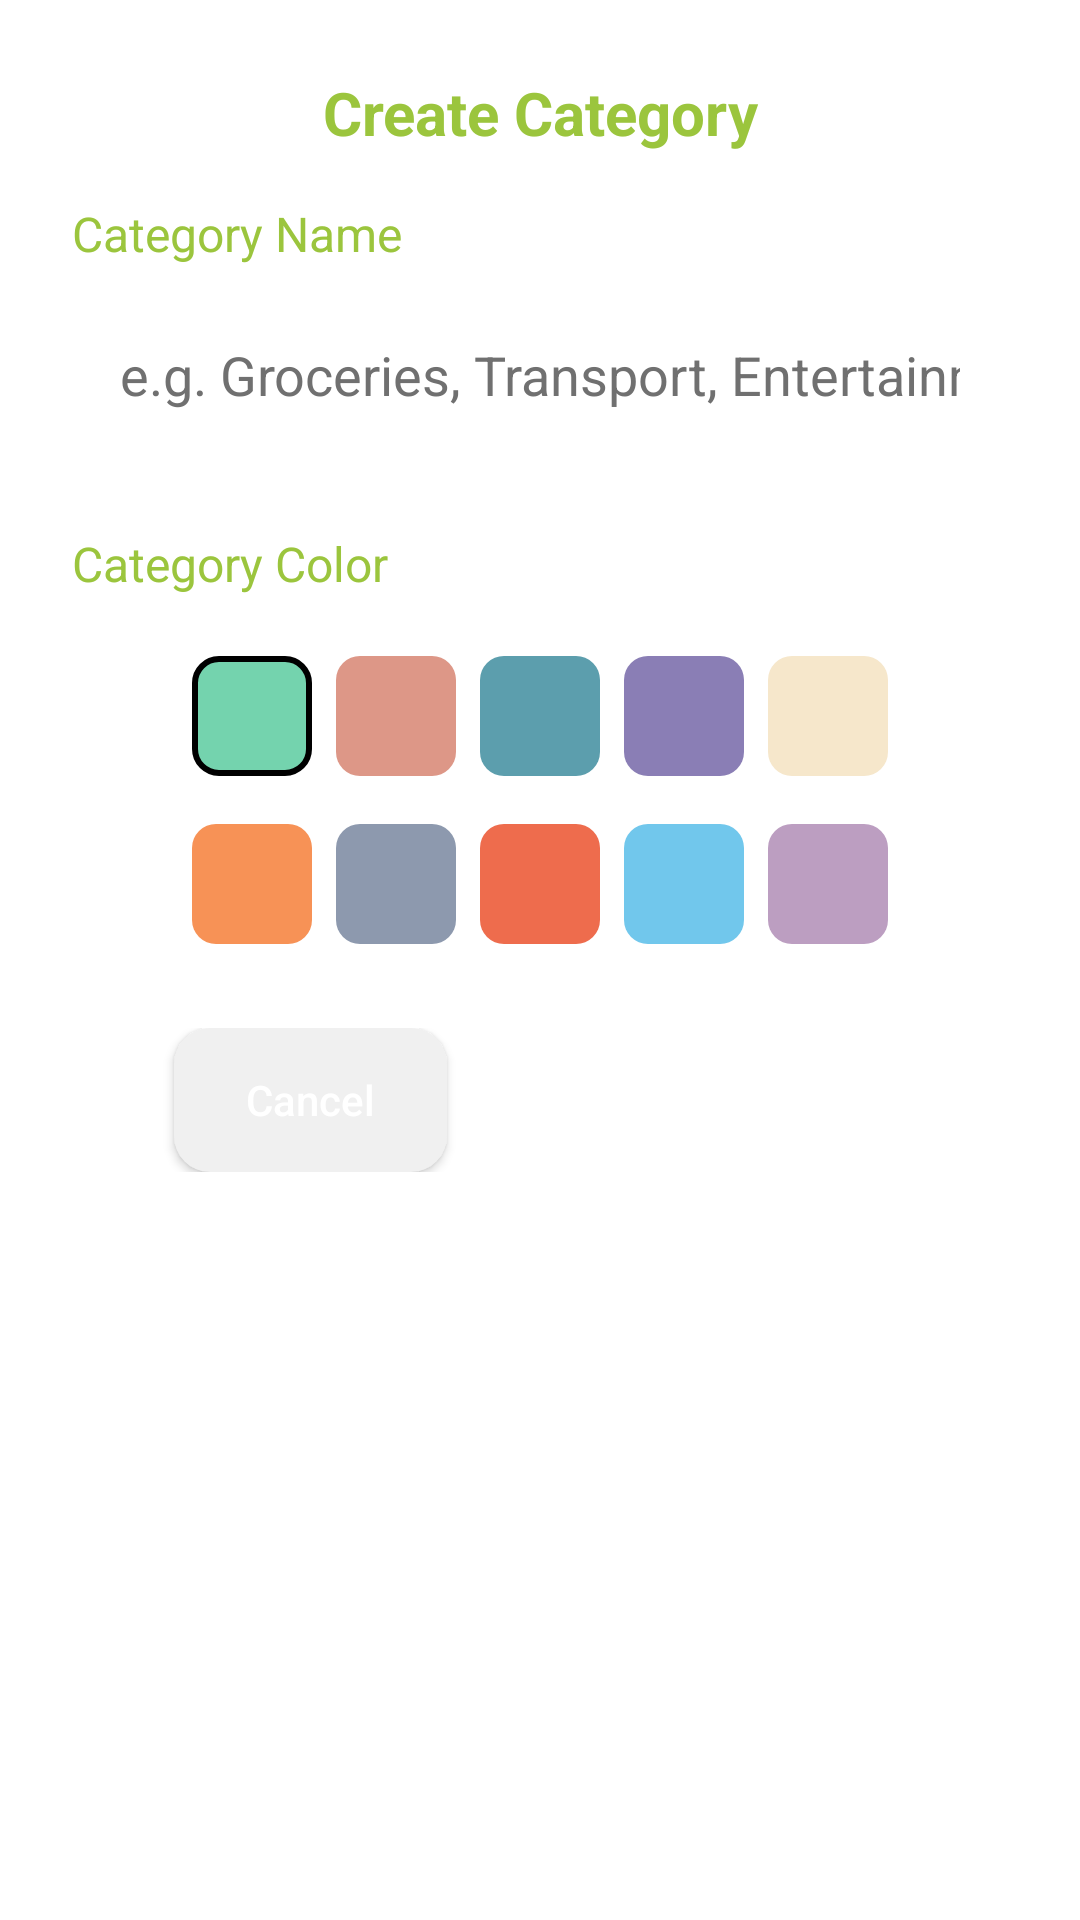

Reconstruct the res/layout file that produces this screen, plus the resources it refers to.
<!-- AndroidManifest.xml: application theme Theme.Prog7313_BudgetBuddy -->
<!-- res/layout/dialog_add_category.xml -->
<?xml version="1.0" encoding="utf-8"?>
<LinearLayout
    xmlns:android="http://schemas.android.com/apk/res/android"
    xmlns:app="http://schemas.android.com/apk/res-auto"
    android:layout_width="match_parent"
    android:layout_height="wrap_content"
    android:orientation="vertical"
    android:padding="24dp">

    <LinearLayout
        android:layout_width="match_parent"
        android:layout_height="wrap_content"
        android:orientation="horizontal"
        android:gravity="center_vertical"
        android:layout_marginBottom="16dp">

        <ImageView
            android:id="@+id/btnBackCategory"
            android:layout_width="24dp"
            android:layout_height="24dp"
            android:src="@drawable/ic_arrow_back"
            app:tint="@color/olivine" />

        <TextView
            android:layout_width="0dp"
            android:layout_height="wrap_content"
            android:layout_weight="1"
            android:text="Create Category"
            android:textAlignment="center"
            android:textColor="@color/olivine"
            android:textSize="20sp"
            android:textStyle="bold" />

        <View
            android:layout_width="24dp"
            android:layout_height="24dp" />
    </LinearLayout>

    <TextView
        android:layout_width="wrap_content"
        android:layout_height="wrap_content"
        android:text="Category Name"
        android:textColor="@color/olivine"
        android:textSize="16sp"
        android:layout_marginBottom="8dp"/>

    <EditText
        android:id="@+id/etCategoryName"
        android:layout_width="match_parent"
        android:layout_height="wrap_content"
        android:background="@drawable/input_field_bg"
        android:hint="e.g. Groceries, Transport, Entertainment"
        android:inputType="textCapSentences"
        android:padding="16dp"
        android:textColorHint="@color/input_hint_color"
        android:textColor="@color/input_text_color"
        android:layout_marginBottom="24dp"/>

    <TextView
        android:layout_width="wrap_content"
        android:layout_height="wrap_content"
        android:text="Category Color"
        android:textColor="@color/olivine"
        android:textSize="16sp"
        android:layout_marginBottom="16dp"/>

    <RadioGroup
        android:id="@+id/colorOptions"
        android:layout_width="match_parent"
        android:layout_height="wrap_content"
        android:orientation="horizontal"
        android:gravity="center"
        android:layout_marginBottom="8dp">

        <RadioButton
            android:id="@+id/colorGreen"
            android:layout_width="40dp"
            android:layout_height="40dp"
            android:layout_margin="4dp"
            android:background="@drawable/color_option_green"
            android:button="@null"
            android:checked="true"
            android:tag="#74D3AE" />

        <RadioButton
            android:id="@+id/colorPink"
            android:layout_width="40dp"
            android:layout_height="40dp"
            android:layout_margin="4dp"
            android:background="@drawable/color_option_pink"
            android:button="@null"
            android:tag="#DD9787" />

        <RadioButton
            android:id="@+id/colorBlue"
            android:layout_width="40dp"
            android:layout_height="40dp"
            android:layout_margin="4dp"
            android:background="@drawable/color_option_blue"
            android:button="@null"
            android:tag="#5C9EAD" />

        <RadioButton
            android:id="@+id/colorPurple"
            android:layout_width="40dp"
            android:layout_height="40dp"
            android:layout_margin="4dp"
            android:background="@drawable/color_option_purple"
            android:button="@null"
            android:tag="#8A7EB5" />

        <RadioButton
            android:id="@+id/colorYellow"
            android:layout_width="40dp"
            android:layout_height="40dp"
            android:layout_margin="4dp"
            android:background="@drawable/color_option_yellow"
            android:button="@null"
            android:tag="#F6E7CB" />
    </RadioGroup>

    <RadioGroup
        android:id="@+id/colorOptionsRow2"
        android:layout_width="match_parent"
        android:layout_height="wrap_content"
        android:orientation="horizontal"
        android:gravity="center"
        android:layout_marginBottom="24dp">

        <RadioButton
            android:id="@+id/colorOrange"
            android:layout_width="40dp"
            android:layout_height="40dp"
            android:layout_margin="4dp"
            android:background="@drawable/color_option_orange"
            android:button="@null"
            android:tag="#F79256" />

        <RadioButton
            android:id="@+id/colorGray"
            android:layout_width="40dp"
            android:layout_height="40dp"
            android:layout_margin="4dp"
            android:background="@drawable/color_option_gray"
            android:button="@null"
            android:tag="#8D99AE" />

        <RadioButton
            android:id="@+id/colorRed"
            android:layout_width="40dp"
            android:layout_height="40dp"
            android:layout_margin="4dp"
            android:background="@drawable/color_option_red"
            android:button="@null"
            android:tag="#EE6C4D" />

        <RadioButton
            android:id="@+id/colorLightBlue"
            android:layout_width="40dp"
            android:layout_height="40dp"
            android:layout_margin="4dp"
            android:background="@drawable/color_option_light_blue"
            android:button="@null"
            android:tag="#71C7EC" />

        <RadioButton
            android:id="@+id/colorLavender"
            android:layout_width="40dp"
            android:layout_height="40dp"
            android:layout_margin="4dp"
            android:background="@drawable/color_option_lavender"
            android:button="@null"
            android:tag="#BC9EC1" />
    </RadioGroup>

    <LinearLayout
        android:layout_width="match_parent"
        android:layout_height="wrap_content"
        android:orientation="horizontal"
        android:gravity="end">

        <Button
            android:id="@+id/btnCancelCategory"
            android:layout_width="wrap_content"
            android:layout_height="wrap_content"
            android:background="@drawable/cancel_button_bg"
            android:paddingStart="24dp"
            android:paddingEnd="24dp"
            android:paddingTop="12dp"
            android:paddingBottom="12dp"
            android:layout_marginEnd="16dp"
            android:text="Cancel"
            android:textAllCaps="false"
            android:textColor="@android:color/white" />

        <Button
            android:id="@+id/btnSaveCategory"
            android:layout_width="wrap_content"
            android:layout_height="wrap_content"
            android:background="@drawable/save_button_bg"
            android:paddingStart="24dp"
            android:paddingEnd="24dp"
            android:paddingTop="12dp"
            android:paddingBottom="12dp"
            android:drawableStart="@drawable/ic_done"
            android:drawableTint="@android:color/white"
            android:drawablePadding="8dp"
            android:text="Save Category"
            android:textAllCaps="false"
            android:textColor="@android:color/white" />
    </LinearLayout>
</LinearLayout>
<!-- resources referenced by this layout -->
<resources>
  <color name="input_hint_color">#707070</color>
  <color name="input_text_color">#202020</color>
  <color name="olivine">#9BC53D</color>
  <!-- drawable cancel_button_bg (drawable) -->
  <?xml version="1.0" encoding="utf-8"?>
  <selector xmlns:android="http://schemas.android.com/apk/res/android">
      <item android:state_pressed="true">
          <shape android:shape="rectangle">
              <solid android:color="#E0E0E0" />  
              <corners android:radius="12dp" />
          </shape>
      </item>
      <item>
          <shape android:shape="rectangle">
              <solid android:color="#F0F0F0" />  
              <corners android:radius="12dp" />
          </shape>
      </item>
  </selector>
  <!-- drawable color_option_gray (drawable) -->
  <?xml version="1.0" encoding="utf-8"?>
  <selector xmlns:android="http://schemas.android.com/apk/res/android">
      <item android:state_checked="true">
          <shape android:shape="rectangle">
              <corners android:radius="8dp" />
              <solid android:color="#8D99AE" />
              <stroke android:width="2dp" android:color="#000000" />
          </shape>
      </item>
      <item>
          <shape android:shape="rectangle">
              <corners android:radius="8dp" />
              <solid android:color="#8D99AE" />
          </shape>
      </item>
  </selector>
  <!-- drawable color_option_pink (drawable) -->
  <?xml version="1.0" encoding="utf-8"?>
  <selector xmlns:android="http://schemas.android.com/apk/res/android">
      <item android:state_checked="true">
          <shape android:shape="rectangle">
              <corners android:radius="8dp" />
              <solid android:color="#DD9787" />
              <stroke android:width="2dp" android:color="#000000" />
          </shape>
      </item>
      <item>
          <shape android:shape="rectangle">
              <corners android:radius="8dp" />
              <solid android:color="#DD9787" />
          </shape>
      </item>
  </selector>
  <!-- drawable color_option_red (drawable) -->
  <?xml version="1.0" encoding="utf-8"?>
  <selector xmlns:android="http://schemas.android.com/apk/res/android">
      <item android:state_checked="true">
          <shape android:shape="rectangle">
              <corners android:radius="8dp" />
              <solid android:color="#EE6C4D" />
              <stroke android:width="2dp" android:color="#000000" />
          </shape>
      </item>
      <item>
          <shape android:shape="rectangle">
              <corners android:radius="8dp" />
              <solid android:color="#EE6C4D" />
          </shape>
      </item>
  </selector>
  <!-- drawable ic_done (drawable) -->
  <?xml version="1.0" encoding="utf-8"?>
  <vector xmlns:android="http://schemas.android.com/apk/res/android"
      android:width="24dp"
      android:height="24dp"
      android:viewportWidth="24"
      android:viewportHeight="24"
      android:tint="@android:color/white">
      <path
          android:fillColor="@android:color/white"
          android:pathData="M9,16.2L4.8,12l-1.4,1.4L9,19 21,7l-1.4,-1.4L9,16.2z"/>
  </vector>
  <style name="Theme.Prog7313_BudgetBuddy" parent="Theme.MaterialComponents.DayNight.NoActionBar">
          
          <item name="colorPrimary">@color/celadon</item>
          <item name="colorPrimaryVariant">@color/asparagus</item>
          <item name="colorOnPrimary">@android:color/white</item>
          
          <item name="colorSecondary">@color/olivine</item>
          <item name="colorSecondaryVariant">@color/coral_pink</item>
          <item name="colorOnSecondary">@android:color/black</item>
          
          <item name="android:statusBarColor">?attr/colorPrimaryVariant</item>
          
      </style>
  <color name="celadon">#74D3AE</color>
  <color name="asparagus">#7BA05B</color>
  <color name="coral_pink">#F08080</color>
</resources>
